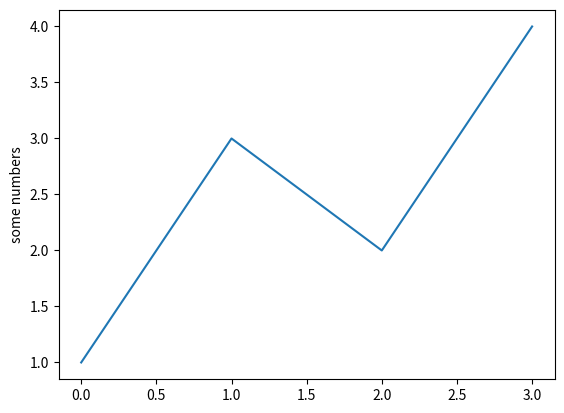

This figure's Python source:
import matplotlib.pyplot as plt


def visualization(ls):
    plt.plot(ls)
    plt.ylabel('some numbers')
    plt.show()


if __name__ == "__main__":
    visualization([1, 3, 2, 4])
